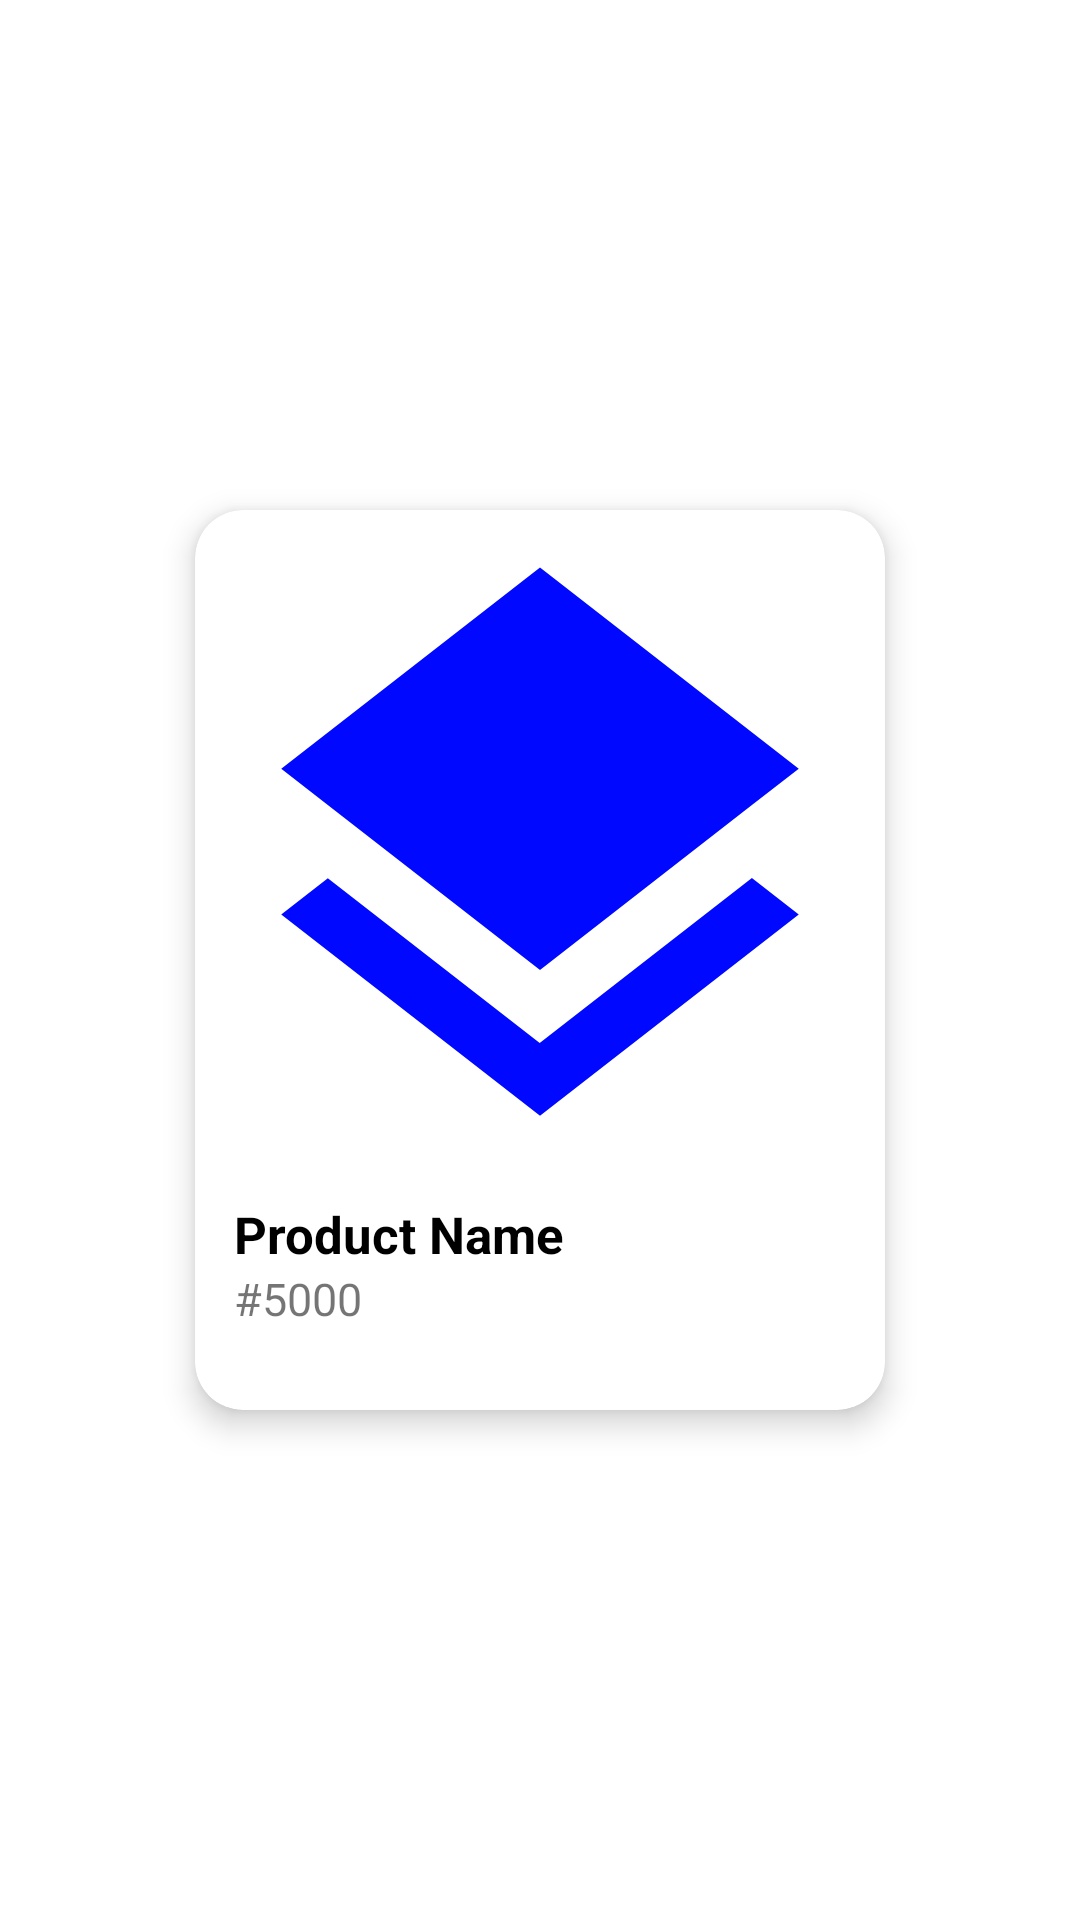

Produce the Android XML layout that renders to this screen, including the resource entries it uses.
<!-- AndroidManifest.xml: application theme AppTheme -->
<!-- res/layout/product_list.xml -->
<?xml version="1.0" encoding="utf-8"?>
<androidx.constraintlayout.widget.ConstraintLayout xmlns:android="http://schemas.android.com/apk/res/android"
    xmlns:app="http://schemas.android.com/apk/res-auto"
    xmlns:tools="http://schemas.android.com/tools"
    android:layout_width="match_parent"
    android:layout_height="wrap_content"
    android:layout_centerInParent="true">

    <androidx.cardview.widget.CardView
        android:layout_width="230dp"
        android:layout_height="300dp"
        android:background="@color/colorPrimaryDark"
        android:foregroundGravity="center"
        app:cardCornerRadius="16dp"
        app:cardElevation="6dp"
        android:layout_margin="8dp"
        app:layout_constraintBottom_toBottomOf="parent"
        app:layout_constraintEnd_toEndOf="parent"
        app:layout_constraintStart_toStartOf="parent"
        app:layout_constraintTop_toTopOf="parent">

        <RelativeLayout
            android:layout_width="wrap_content"
            android:layout_height="wrap_content">

            <ImageView
                android:id="@+id/product_image"
                android:layout_width="match_parent"
                android:layout_height="230dp"
                android:src="@drawable/product" />

            <TextView
                android:id="@+id/product_name"
                android:layout_width="wrap_content"
                android:layout_height="wrap_content"
                android:layout_below="@id/product_image"
                android:layout_marginStart="13dp"
                android:layout_marginLeft="13dp"
                android:text="Product Name"
                android:textColor="@android:color/background_dark"
                android:textSize="17sp"
                android:textStyle="bold" />

            <TextView
                android:id="@+id/product_price"
                android:layout_width="wrap_content"
                android:layout_height="wrap_content"
                android:layout_below="@id/product_name"
                android:layout_marginStart="13dp"
                android:layout_marginLeft="13dp"
                android:text="#5000"
                android:textSize="15sp" />
        </RelativeLayout>
    </androidx.cardview.widget.CardView>

</androidx.constraintlayout.widget.ConstraintLayout>
<!-- resources referenced by this layout -->
<resources>
  <color name="colorPrimaryDark">@android:color/black</color>
  <!-- drawable product (drawable) -->
  <vector android:height="24dp" android:tint="#0008FF"
      android:viewportHeight="24.0" android:viewportWidth="24.0"
      android:width="24dp" xmlns:android="http://schemas.android.com/apk/res/android">
      <path android:fillColor="#FF000000" android:pathData="M11.99,18.54l-7.37,-5.73L3,14.07l9,7 9,-7 -1.63,-1.27 -7.38,5.74zM12,16l7.36,-5.73L21,9l-9,-7 -9,7 1.63,1.27L12,16z"/>
  </vector>
</resources>
